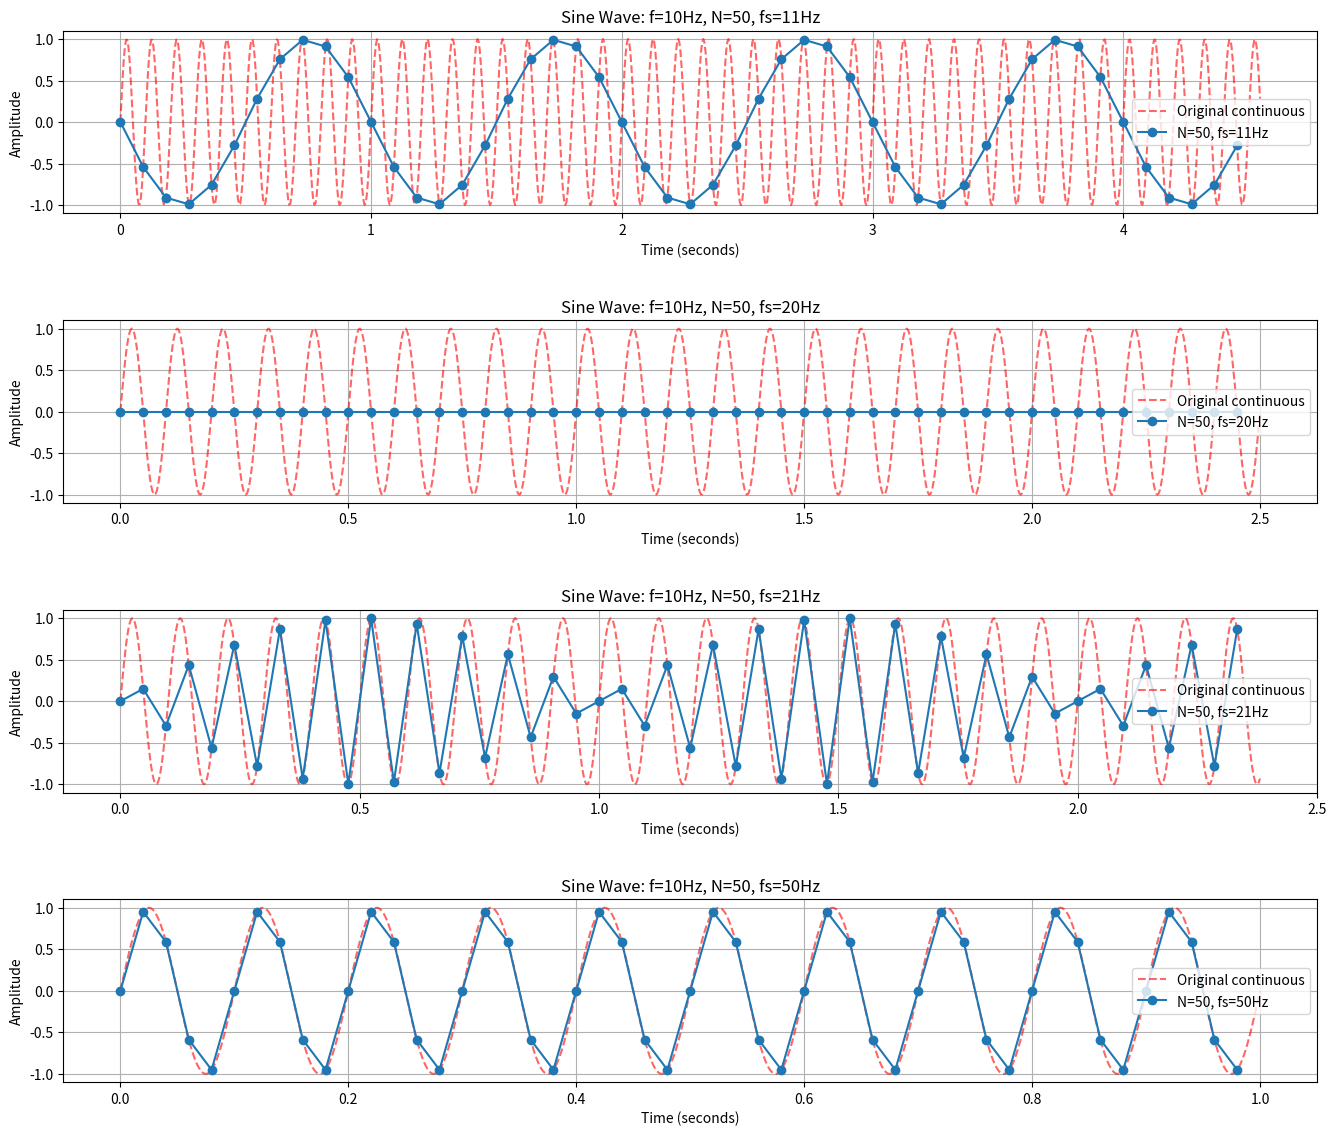

Python code for this plot:
import numpy as np
import matplotlib.pyplot as plt
import itertools

#=======TASK 1 - SAMPLING FREQUENCIES========

def compare_sampling(amplitude, frequency, num_samples_list, sample_frequencies_list, show_original_frequency=False):
    """
    Compare discrete sine wave sampling for combinations of sample counts and sampling frequencies.
    """
    combos = list(itertools.product(num_samples_list, sample_frequencies_list))

    _, axes = plt.subplots(len(combos), 1, figsize=(14, 3*len(combos)))

    end_value_array = []

    if len(combos) == 1:
        axes = [axes]

    for ax, (num_samples, fs) in zip(axes, combos):
        # Generate sampled sine wave
        t = np.arange(num_samples) / fs
        wave = amplitude * np.sin(2 * np.pi * frequency * t)
        end_value_array.append(wave)

        # Optionally show continuous (dense) sine wave
        if show_original_frequency:
            t_dense = np.linspace(0, num_samples/fs, 1000)
            wave_dense = amplitude * np.sin(2 * np.pi * frequency * t_dense)
            ax.plot(t_dense, wave_dense, 'r--', alpha=0.6, label="Original continuous")

        # Plot discrete samples
        ax.plot(t, wave, marker='o', label=f"N={num_samples}, fs={fs}Hz")
        ax.set_title(f"Sine Wave: f={frequency}Hz, N={num_samples}, fs={fs}Hz")
        ax.set_xlabel("Time (seconds)")
        ax.set_ylabel("Amplitude")
        ax.set_ylim(-amplitude*1.1, amplitude*1.1)
        ax.grid(True)
        ax.legend()

    plt.tight_layout(pad=3.0)
    plt.show()

    return end_value_array


values = compare_sampling(
    amplitude=1.0,
    frequency=10,
    num_samples_list=[50],
    sample_frequencies_list=[11, 20, 21, 50],
    show_original_frequency=True
)

print(values)
